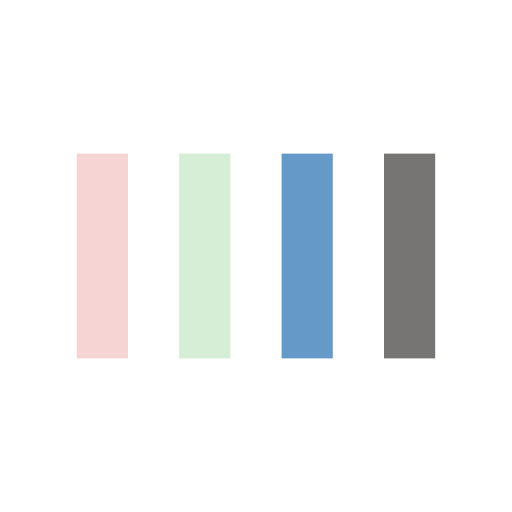
t = 0.00 s
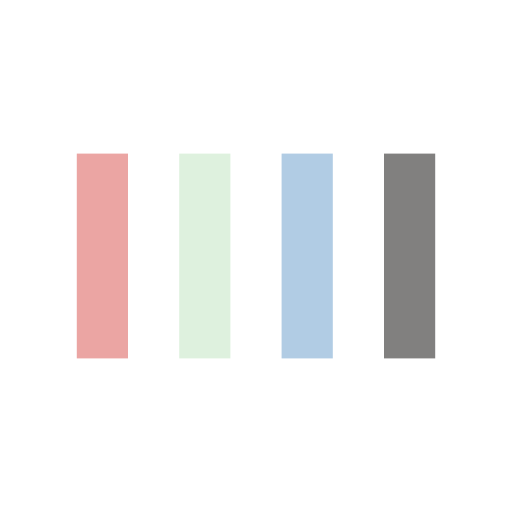
t = 0.13 s
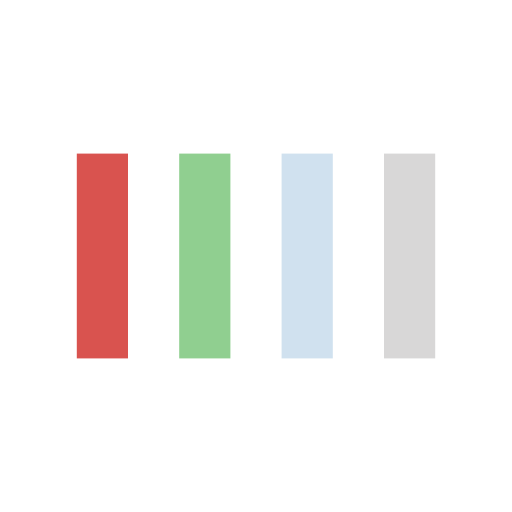
t = 0.38 s
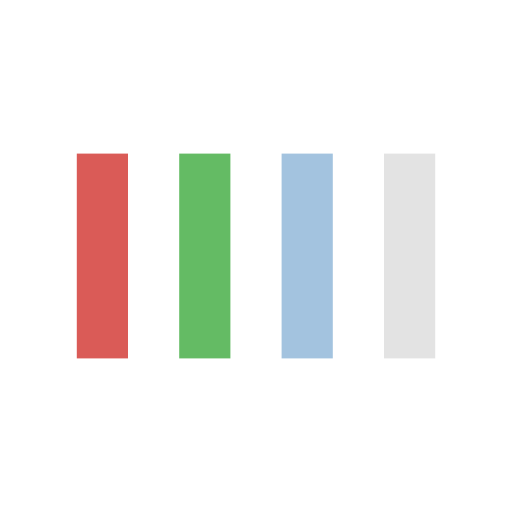
t = 0.50 s
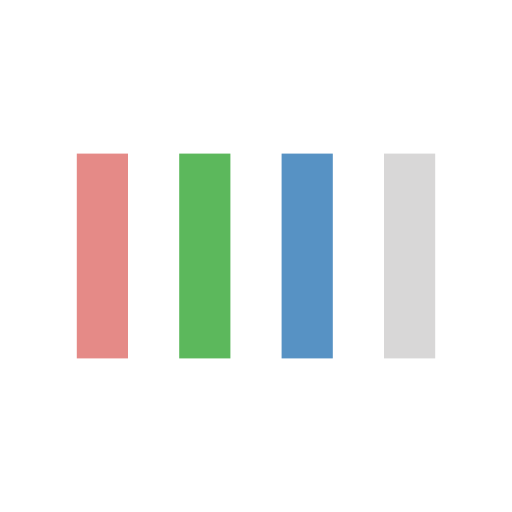
t = 0.63 s
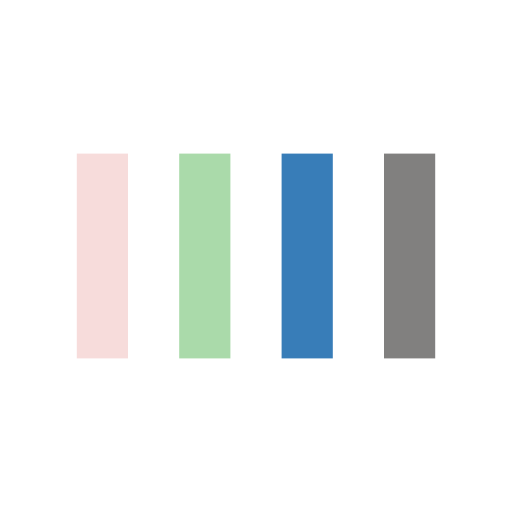
t = 0.88 s

The animated SVG that drew these frames (rendered in a browser with its animation timeline set to each time). Animation: 4 SMIL elements (animate=4); one cycle of 1.00 s, repeats indefinitely.

<svg width="200px"  height="200px"  xmlns="http://www.w3.org/2000/svg" viewBox="0 0 100 100" preserveAspectRatio="xMidYMid" class="lds-bars" style="background: none;"><rect ng-attr-x="{{config.x1}}" y="30" ng-attr-width="{{config.width}}" height="40" fill="#d9534f" x="15" width="10"><animate attributeName="opacity" calcMode="spline" values="1;0.2;1" keyTimes="0;0.5;1" dur="1" keySplines="0.5 0 0.5 1;0.5 0 0.5 1" begin="-0.6s" repeatCount="indefinite"></animate></rect><rect ng-attr-x="{{config.x2}}" y="30" ng-attr-width="{{config.width}}" height="40" fill="#5cb85c" x="35" width="10"><animate attributeName="opacity" calcMode="spline" values="1;0.2;1" keyTimes="0;0.5;1" dur="1" keySplines="0.5 0 0.5 1;0.5 0 0.5 1" begin="-0.4s" repeatCount="indefinite"></animate></rect><rect ng-attr-x="{{config.x3}}" y="30" ng-attr-width="{{config.width}}" height="40" fill="#337ab7" x="55" width="10"><animate attributeName="opacity" calcMode="spline" values="1;0.2;1" keyTimes="0;0.5;1" dur="1" keySplines="0.5 0 0.5 1;0.5 0 0.5 1" begin="-0.2s" repeatCount="indefinite"></animate></rect><rect ng-attr-x="{{config.x4}}" y="30" ng-attr-width="{{config.width}}" height="40" fill="#767573" x="75" width="10"><animate attributeName="opacity" calcMode="spline" values="1;0.2;1" keyTimes="0;0.5;1" dur="1" keySplines="0.5 0 0.5 1;0.5 0 0.5 1" begin="0s" repeatCount="indefinite"></animate></rect></svg>
